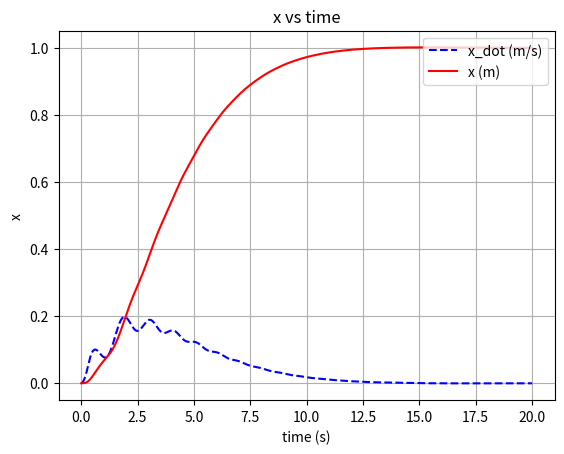

This chart was generated by the following Python code: (Note: this script raises an exception after producing the figure.)
import numpy as np
import matplotlib.pyplot as plt
import math
import pandas as pd


def sign_matrix(X):
    Y = np.zeros(X.shape)
    for i in range(X.shape[0]):
        for j in range(X.shape[1]):
            if X[i, j] > 0:
                Y[i, j] = 1
            elif X[i, j] < 0:
                Y[i, j] = -1
            else:
                Y[i, j] = 0
    return Y

settle_percentage = 0.02 # 2%
begin_rise_percentage = 0.1 # 0%
end_rise_percentage = 0.9 # 95%

def rise_time(data, setpoint):
    begin_rise_time_percentage = begin_rise_percentage
    end_rise_time_percentage = end_rise_percentage
    begin_rise_time = 0.0
    end_rise_time = 0.0
    amplitude = abs(data[0] - setpoint)
    for i in range(len(data)):
        if abs(data[i] - setpoint) <= (1 - begin_rise_time_percentage) * amplitude:
            begin_rise_time = i * dt
            break
    for i in range(len(data)):
        if abs(data[i] - setpoint) <= (1 - end_rise_time_percentage) * amplitude:
            end_rise_time = i * dt
            break
    return round(end_rise_time - begin_rise_time, 3)

def settling_time(data, setpoint, error_max=0.0):
    settling_time_percentage = settle_percentage
    amplitude = abs(data[0] - setpoint) * settling_time_percentage
    if error_max != 0.0:
        amplitude = error_max
        
    settling_time = 0.0
    for i in range(len(data) - 1, 0, -1):
        if abs(data[i] - setpoint) >= amplitude:
            settling_time = i * dt
            break
    return round(settling_time, 3)

def rmse_steady_state(data, setpoint, error_max=0.0):
    settling_time_percentage = settle_percentage
    amplitude = abs(data[0] - setpoint) * settling_time_percentage
    if error_max != 0.0:
        amplitude = error_max
        
    settling_index = 0
    for i in range(len(data) - 1, 0, -1):
        if abs(data[i] - setpoint) >= amplitude:
            settling_index = i
            break
    
    sum_squared_error = 0.0
    for i in range (len(data)-1, settling_index, -1):
        sum_squared_error += (data[i] - setpoint) ** 2
    return round(np.sqrt(sum_squared_error / (len(data) - settling_index)), 3)

# Physical Parameter
mc = 2.0
mt = 2.0
bt = 10.0
br = 10.0
g = 9.81

# Motor 1
L1 = 0.0015
R1 = 10.0
J1 = 0.0005
b1 = 0.0004
rp1 = 0.01
Ke1 = 0.05
Kt1 = 0.05

# Motor 2
L2 = 0.0025
R2 = 1.20
J2 = 0.0007
b2 = 0.0004
rp2 = 0.01
Ke2 = 0.08
Kt2 = 0.08

control_limit = 4.2  # Volt
contstrained = not True
scenario = "unconstrained"

# Control Parameter
# Parameter for theta
lambda1 = 15.0
lambda2 = 1.0
matrix_lambda = np.matrix([[lambda1], [lambda2]])

# Parameter for x and l
alpha1 = 0.5
alpha2 = 2.5
matrix_alpha = np.matrix([[alpha1, 0.0], [0.0, alpha2]])

# Parameter for x_dot and l_dot
beta1 = 2.0
beta2 = 5.0
matrix_beta = np.matrix([[beta1, 0.0], [0.0, beta2]])

# K must be > 0
k1 = 0.003
k2 = 0.01
k = [[k1], [k2]]
# k = 0.0005

# print("matrix lambda: \n", matrix_lambda)
# print("matrix alpha: \n", matrix_alpha)
# print("matrix beta: \n", matrix_beta)
# print("k: \n", k)

# Simulation Parameter
dt = 0.001
timeout_duration = 20.0
steady_state_checking_duration_window = 1.0


y_desired = np.matrix([[1.0], [0.5], [0.0]])
y_initial = np.matrix([[0.0], [1.5], [0.0]])

result = []

variation_number = 2
show_result = True
for j in range (variation_number):

    x = [y_initial[0, 0]]
    x_dot = [0.0]
    x_dot_dot = [0.0]
    l = [y_initial[1, 0]]
    l_dot = [0.0]
    l_dot_dot = [0.0]
    theta = [y_initial[2, 0]]
    theta_dot = [0.0]
    theta_dot_dot = [0.0]

    theta_max_error = 0.001 * 180 / np.pi # degree

    Ux = [0.0]
    Ul = [0.0]

    Sx = [0.0]
    Sl = [0.0]


    matrix_A = np.matrix([[0.0, 0.0], [0.0, 0.0]])
    matrix_B = np.matrix([[0.0, 0.0], [0.0, 0.0]])
    matrix_C = np.matrix([[0.0, 0.0], [0.0, 0.0]])
    matrix_D = np.matrix([[0.0], [0.0]])
    matrix_E = np.matrix([[0.0], [0.0]])
    matrix_F = np.matrix([[0.0], [0.0]])


    i = 0
    while i < int(timeout_duration / dt):
        # print("i: ", i)
        # Update matrix A
        matrix_A[0, 0] = (
            L1 * J1 / (Kt1 * rp1) + L1 * rp1 * (mt + mc * np.sin(theta[i]) ** 2) / Kt1
        )
        matrix_A[0, 1] = -L1 * rp1 * mc * np.sin(theta[i]) / Kt1
        matrix_A[1, 0] = -L2 * rp2 * mc * np.sin(theta[i]) / Kt2
        matrix_A[1, 1] = L2 * J2 / (Kt2 * rp2) + L2 * rp2 * mc / Kt2

        # Update matrix B
        matrix_B[0, 0] = (
            (L1 * b1 + R1 * J1) / (Kt1 * rp1)
            + L1 * rp1 * mc * np.sin(2*theta[i]) * theta_dot[i] / Kt1
            + L1 * rp1 * bt / Kt1
            + R1 * rp1 * (mt + mc * np.sin(theta[i]) ** 2) / Kt1
        )
        matrix_B[0, 1] = (
            -L1 * rp1 * mc * np.cos(theta[i]) * theta_dot[i] / Kt1
            - R1 * rp1 * mc * np.sin(theta[i]) / Kt1
        )
        matrix_B[1, 0] = (
            -L2 * rp2 * mc * np.cos(theta[i]) * theta_dot[i] / Kt2
            - R2 * rp2 * mc * np.sin(theta[i]) / Kt2
        )
        matrix_B[1, 1] = (
            (L2 * b2 + R2 * J2) / (Kt2 * rp2) + L2 * rp2 * br / Kt2 + R2 * rp2 * mc / Kt2
        )

        # Update matrix C
        matrix_C[0, 0] = R1 * b1 / (Kt1 * rp1) + Ke1 / rp1 + R1 * rp1 * bt / Kt1
        matrix_C[1, 1] = R2 * b2 / (Kt2 * rp2) + Ke2 / rp2 + R2 * rp2 * br / Kt2

        # Update matrix D
        matrix_D[0, 0] = 2 * L1 * rp1 * mc * l[i] * np.sin(theta[i]) * theta_dot[i] / Kt1
        matrix_D[1, 0] = -2 * L2 * rp2 * mc * l[i] * theta_dot[i] / Kt2

        # Update matrix E
        matrix_E[0, 0] = (
            L1 * rp1 * mc * l[i] * np.cos(theta[i]) * theta_dot[i] ** 2 / Kt1
            + L1 * rp1 * mc * np.sin(theta[i]) * l_dot[i] * theta_dot[i] / Kt1
            + R1 * rp1 * mc * l[i] * np.sin(theta[i]) * theta_dot[i] / Kt1
            + L1 * rp1 * mc * g * np.cos(2* theta[i]) ** 2 / Kt1
        )

        matrix_E[1, 0] = (
            -L2 * rp2 * mc * l_dot[i] * theta_dot[i] / Kt2
            - R2 * rp2 * mc * l[i] * theta_dot[i] / Kt2
            + L2 * rp2 * mc * g * np.sin(theta[i]) / Kt2
        )

        # Update matrix F
        matrix_F[0, 0] = R1 * rp1 * mc * g * np.sin(theta[i]) * np.cos(theta[i]) / Kt1
        matrix_F[1, 0] = -R2 * rp2 * mc * g * np.cos(theta[i]) / Kt2

        q_now = np.matrix([[x[i]], [l[i]]])
        q_dot_now = np.matrix([[x_dot[i]], [l_dot[i]]])
        q_dot_dot_now = np.matrix([[x_dot_dot[i]], [l_dot_dot[i]]])
        q_desired = np.matrix([[y_desired[0, 0]], [y_desired[1, 0]]])

        sliding_surface_now = np.matrix([[Sx[i]], [Sl[i]]])
        sliding_surface_now = (
            np.matmul(matrix_alpha, (q_now - q_desired))
            + np.matmul(matrix_beta, q_dot_now)
            + q_dot_dot_now
            + matrix_lambda * theta[i]
        )

        control_now = np.matrix([[0], [0]])
        control_now = (
            np.matmul((matrix_B - np.matmul(matrix_A, matrix_beta)), q_dot_dot_now)
            + np.matmul((matrix_C - np.matmul(matrix_A, matrix_alpha)), q_dot_now)
            + matrix_D * theta_dot_dot[i]
            + (matrix_E - np.matmul(matrix_A, matrix_lambda)) * theta_dot[i]
            + matrix_F
            - k * sign_matrix(sliding_surface_now)
        )
        if j==1:    # constrained scenario
            contstrained = True
            scenario = "constrained"
            control_now = np.clip(control_now, -control_limit, control_limit) # type: ignore

        q_triple_dot_now = np.matmul(
            np.linalg.inv(matrix_A),
            (
                control_now
                - (
                    matrix_B * q_dot_dot_now
                    + matrix_C * q_dot_now
                    + matrix_D * theta_dot_dot[i]
                    + matrix_E * theta[i]
                    + matrix_F
                )
            ),
        )

        x_dot_dot.append(x_dot_dot[i] + q_triple_dot_now[0, 0] * dt)
        l_dot_dot.append(l_dot_dot[i] + q_triple_dot_now[1, 0] * dt)
        theta_dot_dot_temp_ = (
            np.cos(theta[i]) * x_dot_dot[i]
            - 2 * l_dot[i] * theta_dot[i]
            - np.sin(theta[i]) * g
        ) / l[i]
        theta_dot_dot.append(theta_dot_dot_temp_)
        x_dot.append(x_dot[i] + x_dot_dot[i + 1] * dt)
        l_dot.append(l_dot[i] + l_dot_dot[i + 1] * dt)
        theta_dot.append(theta_dot[i] + theta_dot_dot[i + 1] * dt)
        x.append(x[i] + x_dot[i + 1] * dt)
        l.append(l[i] + l_dot[i + 1] * dt)
        theta.append(theta[i] + theta_dot[i + 1] * dt)

        Sx.append(sliding_surface_now[0, 0])
        Sl.append(sliding_surface_now[1, 0])

        Ux.append(control_now[0, 0])
        Ul.append(control_now[1, 0])

        # print("matrix A: \n", matrix_A)
        # print("matrix B: \n", matrix_B)
        # print("matrix C: \n", matrix_C)
        # print("matrix D: \n", matrix_D)
        # print("matrix E: \n", matrix_E)
        # print("matrix F: \n", matrix_F)

        # print("q_now: \n", q_now)
        # print("q_desired: \n", q_desired)

        # print("control_now: \n", control_now)

        # print("Inversed matrix A: \n", np.linalg.inv(matrix_A))
        # print("q_triple_dot_now: \n", q_triple_dot_now)

        # print("x: ", x[i+1])
        # print("l: ", l[i+1])
        # print("theta: ", theta[i+1])
        # print("x_dot: ", x_dot[i+1])
        # print("l_dot: ", l_dot[i+1])
        # print("theta_dot: ", theta_dot[i+1])
        # print("x_dot_dot: ", x_dot_dot[i+1])
        # print("l_dot_dot: ", l_dot_dot[i+1])
        # print("theta_dot_dot: ", theta_dot_dot[i+1])

        # print("Sx: ", Sx[i+1])
        # print("Sl: ", Sl[i+1])

        # print("Ux: ", Ux[i+1])
        # print("Ul: ", Ul[i+1])

        if i % 100 == 0:
            print("Progress: ", round(i / (timeout_duration / dt) * 100, 1), "%", end="\r")

        i += 1
        if (
            abs(x[i] - y_desired[0, 0]) > 2**16
            or abs(l[i] - y_desired[1, 0]) > 2**16
            or abs(theta[i] - abs(y_desired[2, 0])) > 2**16
        ):
            if abs(x[i] - y_desired[0, 0]) > 2**16:
                print("x diverged at time: ", i * dt, "s", "x: ", x[i], "y_desired: ", y_desired[0, 0])
            if abs(l[i] - y_desired[1, 0]) > 2**16:
                print("l diverged at time: ", i * dt, "s", "l: ", l[i], "y_desired: ", y_desired[1, 0])
            if abs(theta[i] - abs(y_desired[2, 0])) > 2**16:
                print("theta diverged at time: ", i * dt, "s", "theta: ", theta[i], "y_desired: ", y_desired[2, 0])
            
            print("Simulation Failed!")
            show_result = False
            break

    theta = [math.degrees(i) for i in theta]
    theta_dot = [math.degrees(i) for i in theta_dot]

    result.append(
        {
            "Variation": scenario,
            "Rise time x (s)": rise_time(x, y_desired[0, 0]),
            "Settling time x (s)": settling_time(x, y_desired[0, 0]),
            "RMSE x (m)": rmse_steady_state(x, y_desired[0, 0]),
            "Rise time l (s)": rise_time(l, y_desired[1, 0]),
            "Settling time l (s)": settling_time(l, y_desired[1, 0]),
            "RMSE l (m)": rmse_steady_state(l, y_desired[1, 0]),
            "Settling time theta (s)": settling_time(theta, y_desired[2, 0], error_max= theta_max_error),
            "RMSE theta (degree)": rmse_steady_state(theta, y_desired[2, 0], error_max= theta_max_error),
        }
    )

    # print(result)
    




    if show_result:
        print("Simulation Completed!")

        time = np.arange(0, timeout_duration + dt, dt)
        # print(len(x))
        # print(len(time))

        # print(theta_dot_dot)

        plot_folder_path = "Simulasi/Simulasi Gantry Motor/Gambar/"

        # Plotting
        plt.figure(scenario + " x vs time")
        plt.plot(time, x_dot, "b--", label="x_dot (m/s)")
        plt.plot(time, x, "r", label="x (m)")
        plt.legend(loc="upper right")
        plt.xlabel("time (s)")
        plt.ylabel("x")
        plt.title("x vs time")
        plt.grid(True)
        plt.savefig(plot_folder_path + scenario + " x vs time.svg", format='svg', transparent=True)
        plt.savefig(plot_folder_path + scenario + " x vs time.png")

        plt.figure(scenario + " l vs time")
        plt.plot(time, l_dot, "g--", label="l_dot (m/s)")
        plt.plot(time, l, "b", label="l (m)")
        plt.legend(loc="upper right")
        plt.xlabel("time (s)")
        plt.ylabel("l")
        plt.title("l vs time")
        plt.grid(True)
        plt.savefig(plot_folder_path + scenario + " l vs time.svg", format='svg', transparent=True)
        plt.savefig(plot_folder_path + scenario + " l vs time.png")

        plt.figure(scenario + " theta vs time")
        plt.plot(time, theta_dot, "r--", label="theta_dot (degree/s)")
        plt.plot(time, theta, "g", label="theta (degree)")
        plt.legend(loc="upper right")
        plt.xlabel("time (s)")
        plt.ylabel("theta")
        plt.title("theta vs time")
        plt.grid(True)
        plt.savefig(plot_folder_path + scenario + " theta vs time.svg", format='svg', transparent=True)
        plt.savefig(plot_folder_path + scenario + " theta vs time.png")

        plt.figure(scenario + " u1 vs time")
        plt.plot(time, Ux, "r", label="u1 (volt)")
        plt.plot(time, Sx, "b--", label="s1")
        plt.legend(loc="upper right")
        plt.xlabel("time (s)")
        plt.ylabel("u1 Response")
        plt.title("u1 vs time")
        plt.grid(True)
        plt.savefig(plot_folder_path + scenario + " u1 vs time.svg", format='svg', transparent=True)
        plt.savefig(plot_folder_path + scenario + " u1 vs time.png")

        plt.figure(scenario + " u2 vs time")
        plt.plot(time, Ul, "r", label="u2 (volt)")
        plt.plot(time, Sl, "b--", label="s2")
        plt.legend(loc="upper right")
        plt.xlabel("time (s)")
        plt.ylabel("u2 Response")
        plt.title("u2 vs time")
        plt.grid(True)
        plt.savefig(plot_folder_path + scenario + " u2 vs time.svg", format='svg', transparent=True)
        plt.savefig(plot_folder_path + scenario + " u2 vs time.png")

        plt.figure(scenario + " state vs time")
        plt.plot(time, x, "r", label="x (m)")
        plt.plot(time, l, "b", label="l (m)")
        plt.plot(time, theta, "g", label="theta (degree)")
        plt.legend(loc="upper right")
        plt.xlabel("time (s)")
        plt.ylabel("State")
        plt.title("State vs time")
        plt.grid(True)
        plt.savefig(plot_folder_path + scenario + " state vs time.svg", format='svg', transparent=True)
        plt.savefig(plot_folder_path + scenario + " state vs time.png")

    # plt.show()

df = pd.DataFrame(result)
df.to_excel("Simulasi/Simulasi Gantry Motor/result.xlsx", index=False)
    
